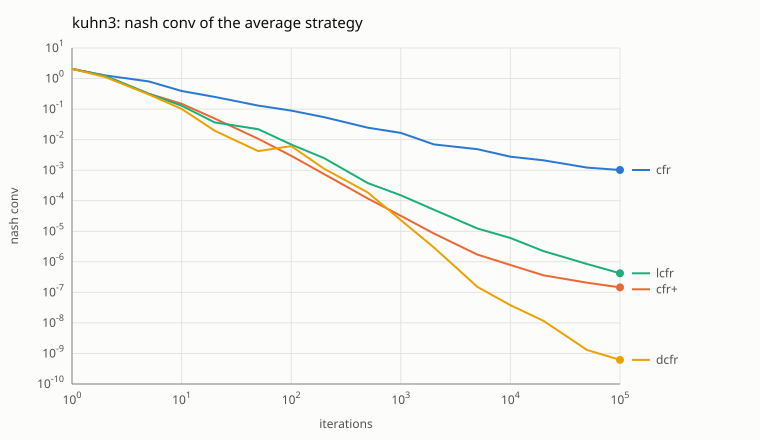

Data behind this chart, as committed beside it:
algorithm, iteration, nash_conv, u0, u1, u2, gain0, gain1, gain2
cfr, 1, 2.062, 0.2344, -0.04688, -0.1875, 0.5469, 0.6927, 0.8229
cfr, 2, 1.263, -0.0332, 0.02148, 0.01172, 0.4342, 0.3952, 0.4336
cfr, 5, 0.8041, -0.06427, -0.02343, 0.08771, 0.3818, 0.243, 0.1793
cfr, 10, 0.3919, -0.02629, -0.03016, 0.05645, 0.1579, 0.1363, 0.09763
cfr, 20, 0.25, -0.04389, -0.005008, 0.0489, 0.105, 0.0821, 0.06288
cfr, 50, 0.1301, -0.03874, -0.01235, 0.05109, 0.03122, 0.03877, 0.06008
cfr, 100, 0.08952, -0.03456, -0.01375, 0.0483, 0.03716, 0.03607, 0.0163
cfr, 200, 0.05428, -0.03221, -0.0166, 0.04881, 0.02039, 0.01719, 0.0167
cfr, 500, 0.02459, -0.03541, -0.01816, 0.05357, 0.01009, 0.007474, 0.007027
cfr, 1000, 0.01657, -0.02933, -0.01861, 0.04794, 0.006114, 0.006018, 0.004439
cfr, 2000, 0.006966, -0.03091, -0.01941, 0.05032, 0.002219, 0.002265, 0.002482
cfr, 5000, 0.004863, -0.02843, -0.02004, 0.04846, 0.001233, 0.001191, 0.002439
cfr, 10000, 0.002772, -0.02828, -0.02015, 0.04844, 0.001023, 0.0004155, 0.001333
cfr, 20000, 0.002106, -0.02914, -0.02031, 0.04945, 0.0008124, 0.0008087, 0.0004846
cfr, 50000, 0.001212, -0.02943, -0.02063, 0.05006, 0.0005996, 0.0003175, 0.0002951
cfr, 100000, 0.00101, -0.02947, -0.02068, 0.05015, 0.0002275, 0.000373, 0.00041
cfr+, 1, 2.062, 0.2344, -0.04688, -0.1875, 0.5469, 0.6927, 0.8229
cfr+, 2, 1.225, -0.1202, 0.07002, 0.05015, 0.5681, 0.298, 0.3584
cfr+, 5, 0.3199, -0.0728, 0.01295, 0.05985, 0.1617, 0.06458, 0.09357
cfr+, 10, 0.1493, -0.03932, -0.02755, 0.06687, 0.05094, 0.0621, 0.03629
cfr+, 20, 0.04925, -0.02741, -0.02761, 0.05502, 0.01618, 0.02451, 0.008553
cfr+, 50, 0.01065, -0.02797, -0.02102, 0.04899, 0.002853, 0.006503, 0.001295
cfr+, 100, 0.002955, -0.02697, -0.02091, 0.04787, 0.0007997, 0.001518, 0.0006373
cfr+, 200, 0.0007374, -0.02675, -0.02087, 0.04762, 0.0001926, 0.0003964, 0.0001484
cfr+, 500, 0.0001186, -0.02664, -0.02084, 0.04748, 3.2833e-05, 6.38823e-05, 2.18925e-05
cfr+, 1000, 3.20285e-05, -0.02657, -0.02083, 0.04741, 1.02271e-05, 1.63259e-05, 5.47542e-06
cfr+, 2000, 8.45803e-06, -0.02652, -0.02083, 0.04736, 2.63094e-06, 4.27244e-06, 1.55465e-06
cfr+, 5000, 1.72454e-06, -0.02648, -0.02083, 0.04732, 7.50231e-07, 8.32043e-07, 1.42267e-07
cfr+, 10000, 7.85033e-07, -0.0265, -0.02083, 0.04733, 2.95739e-07, 4.40647e-07, 4.86461e-08
cfr+, 20000, 3.61432e-07, -0.02656, -0.02083, 0.04739, 3.95759e-08, 3.09481e-07, 1.2375e-08
cfr+, 50000, 2.07343e-07, -0.02672, -0.02083, 0.04755, 1.51685e-08, 1.89413e-07, 2.76082e-09
cfr+, 100000, 1.45324e-07, -0.02689, -0.02083, 0.04772, 1.65227e-08, 1.27615e-07, 1.18592e-09
lcfr, 1, 2.062, 0.2344, -0.04688, -0.1875, 0.5469, 0.6927, 0.8229
lcfr, 2, 1.225, -0.1202, 0.07002, 0.05015, 0.5681, 0.298, 0.3584
lcfr, 5, 0.3191, -0.06812, 0.01697, 0.05116, 0.1559, 0.072, 0.09125
lcfr, 10, 0.1294, -0.03575, -0.02756, 0.06331, 0.04692, 0.04493, 0.03759
lcfr, 20, 0.03667, -0.03569, -0.02119, 0.05688, 0.01582, 0.0158, 0.00504
lcfr, 50, 0.02204, -0.02943, -0.01943, 0.04886, 0.006729, 0.008591, 0.006724
lcfr, 100, 0.006905, -0.02939, -0.01982, 0.04921, 0.002006, 0.002358, 0.002541
lcfr, 200, 0.002466, -0.02947, -0.02039, 0.04986, 0.0007346, 0.000807, 0.0009247
lcfr, 500, 0.0003784, -0.02859, -0.02075, 0.04934, 8.69028e-05, 0.0001838, 0.0001076
lcfr, 1000, 0.00015, -0.02743, -0.02081, 0.04824, 3.67934e-05, 9.00211e-05, 2.32029e-05
lcfr, 2000, 5.06622e-05, -0.02671, -0.02082, 0.04753, 9.62003e-06, 3.5672e-05, 5.37024e-06
lcfr, 5000, 1.22962e-05, -0.02625, -0.02083, 0.04708, 1.13055e-06, 1.05751e-05, 5.90584e-07
lcfr, 10000, 6.02178e-06, -0.02611, -0.02083, 0.04694, 4.33186e-07, 5.16993e-06, 4.18672e-07
lcfr, 20000, 2.24442e-06, -0.02607, -0.02083, 0.0469, 6.28047e-08, 2.17122e-06, 1.03935e-08
lcfr, 50000, 8.50581e-07, -0.02613, -0.02083, 0.04696, 1.38143e-08, 8.28019e-07, 8.74842e-09
lcfr, 100000, 4.21437e-07, -0.02623, -0.02083, 0.04707, 4.69324e-09, 4.10821e-07, 5.92258e-09
dcfr, 1, 2.062, 0.2344, -0.04688, -0.1875, 0.5469, 0.6927, 0.8229
dcfr, 2, 1.12, -0.2561, 0.1076, 0.1485, 0.704, 0.1849, 0.2311
dcfr, 5, 0.3038, -0.06993, -0.007098, 0.07702, 0.1447, 0.08513, 0.07391
dcfr, 10, 0.1015, -0.04957, -0.02174, 0.07132, 0.0436, 0.0391, 0.01876
dcfr, 20, 0.01967, -0.03134, -0.0196, 0.05094, 0.006563, 0.01035, 0.002755
dcfr, 50, 0.004201, -0.02588, -0.01975, 0.04563, 0.001075, 0.002039, 0.001086
dcfr, 100, 0.006135, -0.02649, -0.0203, 0.0468, 0.001951, 0.003617, 0.0005666
dcfr, 200, 0.00111, -0.02636, -0.02061, 0.04696, 0.0005252, 0.0003138, 0.0002709
dcfr, 500, 0.0001862, -0.02627, -0.02081, 0.04708, 3.25173e-05, 3.08349e-05, 0.0001228
dcfr, 1000, 2.31468e-05, -0.02624, -0.02083, 0.04707, 3.1891e-06, 6.33108e-06, 1.36266e-05
dcfr, 2000, 2.96029e-06, -0.02619, -0.02083, 0.04702, 4.04806e-07, 9.03695e-07, 1.65179e-06
dcfr, 5000, 1.51139e-07, -0.02616, -0.02083, 0.047, 3.53814e-08, 6.2682e-08, 5.30753e-08
... 4 more rows
